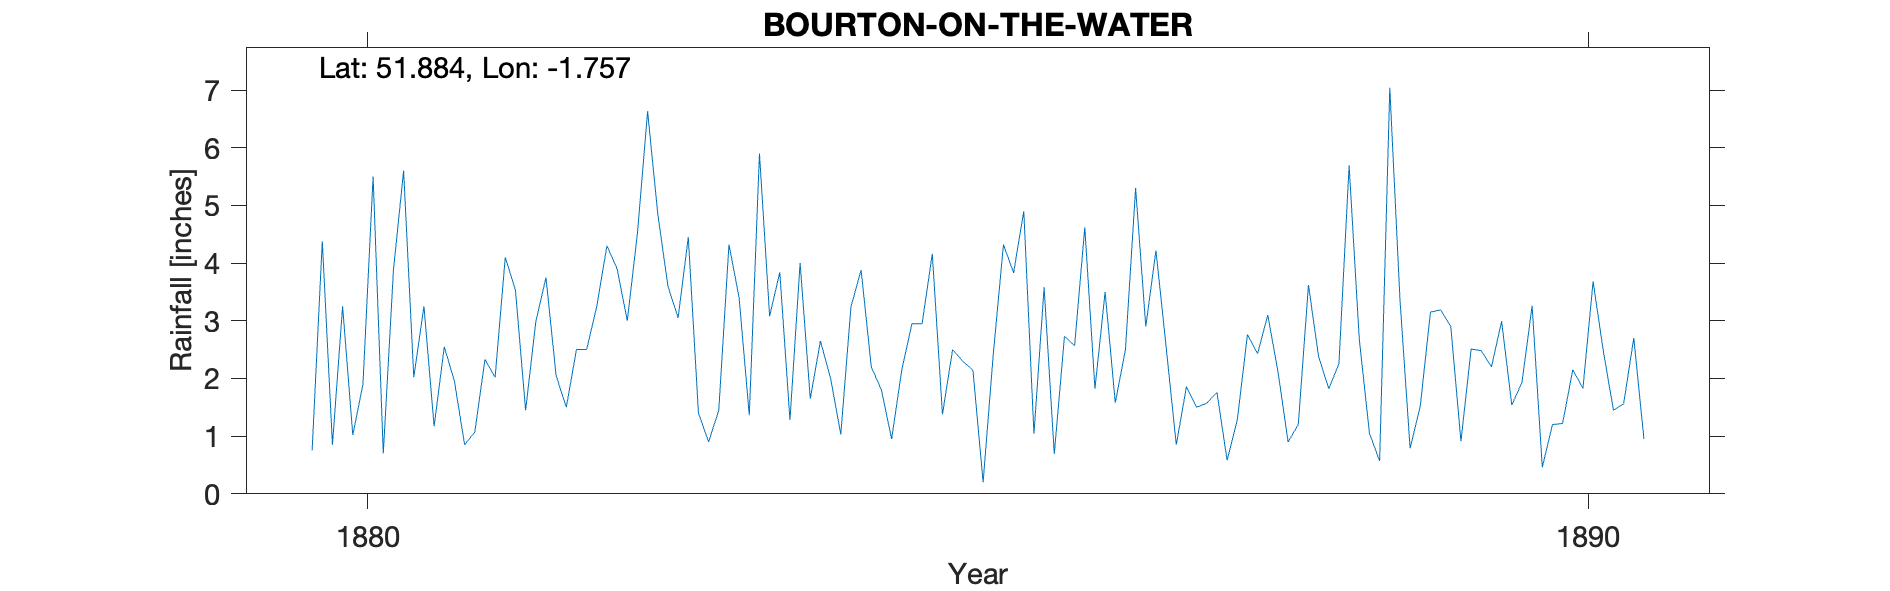

Source data for this figure (header and first rows):
BOURTON-ON-THE-WATER, , , , , , , , , , , , , , , , , , , , 
Grid ref, SP168206, Long, -1.757, Lat, 51.88, Elevation, 435, ft, , , , , , , , , , , , 
Station no, RR6982, , , , , , , , , , , , , , , , , , , 
, 1880, 1881, 1882, 1883, 1884, 1885, 1886, 1887, 1888, 1889, 1890, 1891, 1892, 1893, 1894, 1895, 1896, 1897, 1898, 1899
January, 0.75, 1.17, 2.05, 3.05, 4, 2.95, 3.58, 2.55, 0.9, 0.79, 3.26, , , , , , , , , 
February, 4.38, 2.55, 1.5, 4.45, 1.65, 4.16, 0.69, 0.85, 1.2, 1.52, 0.46, , , , , , , , , 
March, 0.85, 1.95, 2.5, 1.4, 2.65, 1.38, 2.73, 1.86, 3.62, 3.15, 1.2, , , , , , , , , 
April, 3.25, 0.85, 2.5, 0.9, 2, 2.5, 2.57, 1.5, 2.38, 3.19, 1.22, , , , , , , , , 
May, 1.02, 1.07, 3.25, 1.45, 1.03, 2.3, 4.62, 1.57, 1.82, 2.9, 2.15, , , , , , , , , 
June, 1.9, 2.33, 4.3, 4.32, 3.24, 2.14, 1.82, 1.76, 2.26, 0.91, 1.83, , , , , , , , , 
July, 5.5, 2.02, 3.9, 3.4, 3.88, 0.2, 3.5, 0.58, 5.69, 2.51, 3.68, , , , , , , , , 
August, 0.7, 4.1, 3, 1.36, 2.2, 2.42, 1.58, 1.28, 2.68, 2.48, 2.48, , , , , , , , , 
September, 3.88, 3.53, 4.52, 5.9, 1.8, 4.32, 2.5, 2.76, 1.05, 2.2, 1.45, , , , , , , , , 
October, 5.6, 1.45, 6.63, 3.08, 0.95, 3.83, 5.3, 2.43, 0.57, 2.99, 1.56, , , , , , , , , 
November, 2.02, 2.98, 4.85, 3.84, 2.15, 4.9, 2.9, 3.1, 7.04, 1.54, 2.7, , , , , , , , , 
December, 3.25, 3.75, 3.6, 1.28, 2.95, 1.04, 4.22, 2.12, 3.37, 1.93, 0.95, , , , , , , , , 
Total, 33.1, 27.75, 42.6, 34.43, 28.5, 32.14, 36.01, 22.36, 32.58, 26.11, 22.94, , , , , , , , , 
